Run: headless pygame with SDL's dummy video driver; simulated clock (each Clock.tick advances the game by its frame time, no real sleeping); random seed 0; keys injected as events and as key.get_pressed() state; mouse plan: one left click at the window centre at the start of phase 2, then a move to the lower-right quarter at the start of phase 3.
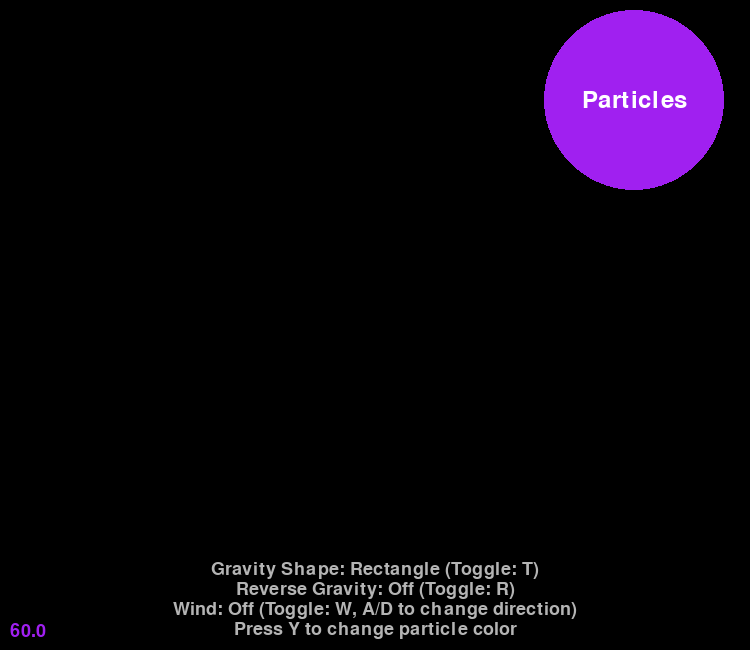
Frame 1 of 4 · flips 1–60 · no input
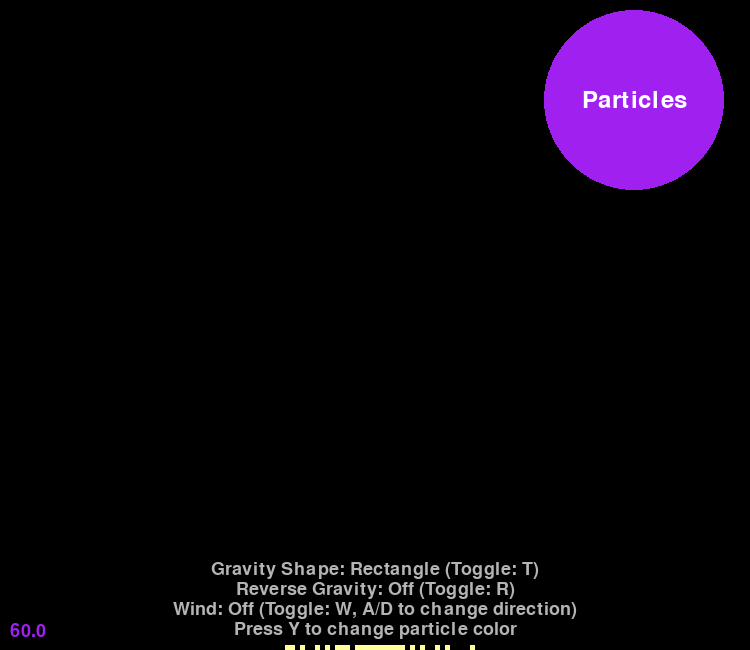
Frame 2 of 4 · flips 61–180 · clicked the window centre · tapped SPACE, RETURN · held RIGHT (→), D
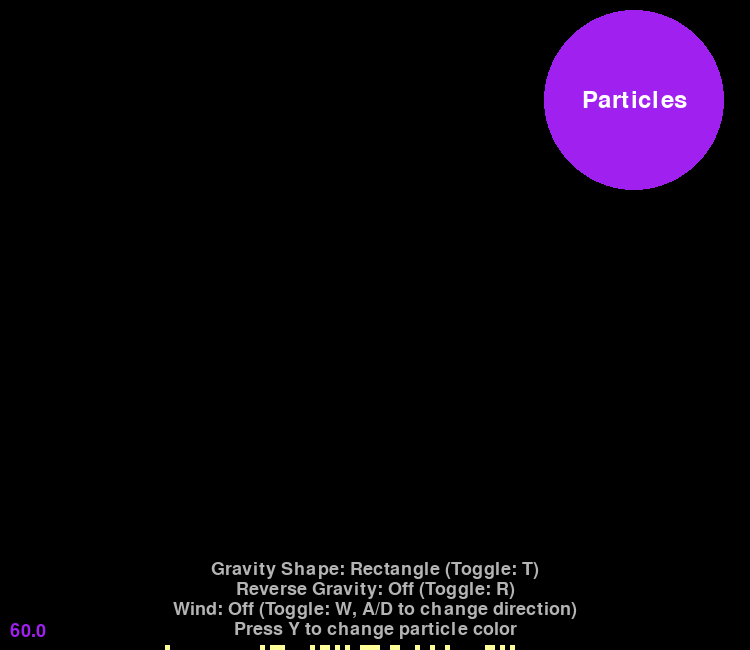
Frame 3 of 4 · flips 181–300 · moved the mouse to the lower-right quarter · held DOWN (↓), S
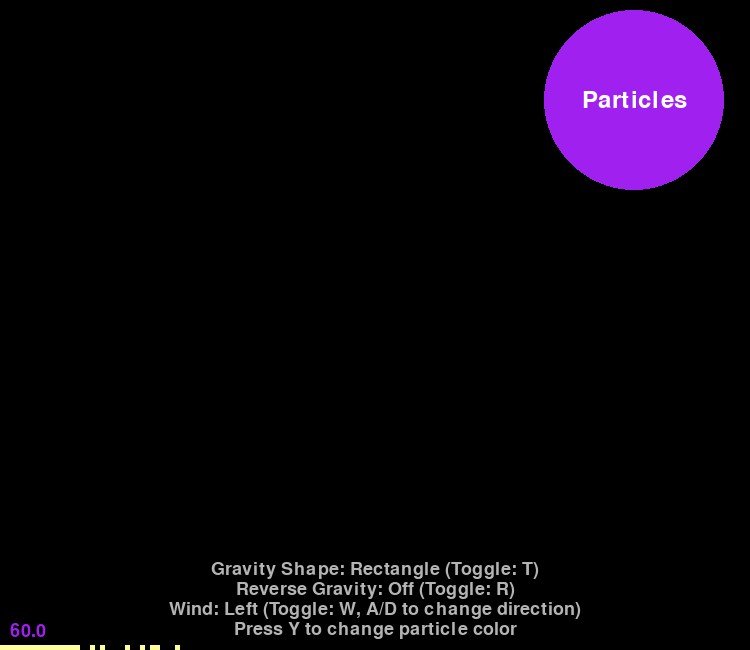
Frame 4 of 4 · flips 301–420 · held LEFT (←), A, UP (↑), W

The pygame program that drew these frames:

import os
import random
import pygame
import sys
import math

# Initialize Pygame
pygame.init()

# Screen settings
SCREEN_WIDTH = 750
SCREEN_HEIGHT = 650
os.environ['SDL_VIDEO_WINDOW_POS'] = '%d, %d' % (150, 50)

screen = pygame.display.set_mode((SCREEN_WIDTH, SCREEN_HEIGHT))
pygame.display.set_caption('Fluid Simulation')

# FPS settings
FPS = 40
clock = pygame.time.Clock()

# Define colors
black = (0, 0, 0)
pale_yellow = (255, 255, 153)  # Pale yellow for particles
grey = (160, 32, 240)          # Gray color for walls
button_color = grey            # Set button color to match walls
white = (255, 255, 255)

# Bright, fun colors for particles
fun_colors = [
    (255, 69, 0),   # Red-Orange
    (255, 105, 180), # Hot Pink
    (255, 255, 0),  # Yellow
    (0, 255, 255),  # Cyan
    (124, 252, 0),  # Lime Green
    (255, 165, 0),  # Orange
    (0, 128, 255),  # Dodger Blue
]

# Function to swap dictionary keys and values
def swap_kv(dc):
    outval = {}
    for k, v in dc.items():
        outval[v] = k
    return outval

class FluxState:
    EMPTY_PARTICLE = 0
    STATIC_PARTICLE = 1
    HEAVY_PARTICLE = 2

    particle_colors = {
        EMPTY_PARTICLE: black,
        STATIC_PARTICLE: grey,  # Gray color for static walls
        HEAVY_PARTICLE: pale_yellow,  # Initial pale yellow color for particles
    }

    particle_colors_by_color = swap_kv(particle_colors)

    def __init__(self, width, height):
        self.width = width
        self.height = height
        self.particle_map = {}

    def from_surface(surf):
        (surf_w, surf_h) = surf.get_size()
        state = FluxState(surf_w, surf_h)
        for x in range(0, surf_w):
            for y in range(0, surf_h):
                # Get (r, g, b) at this x, y location
                pixel_color = tuple(surf.get_at((x, y)))[0:3]
                if pixel_color in FluxState.particle_colors_by_color:
                    type = FluxState.particle_colors_by_color[pixel_color]
                    state.add_particle(type, (x, y))
        return state

    # loc is an x, y tuple
    def add_particle(self, type, loc, color=None):
        self.assert_loc(loc)
        if type == self.EMPTY_PARTICLE:
            if loc in self.particle_map:
                self.particle_map.pop(loc)
        else:
            self.particle_map[loc] = (type, color or self.particle_colors[type])

    def add_particle_rect(self, ptype, corner, width, height, color=None):
        for x in range(corner[0], corner[0] + width):
            for y in range(corner[1], corner[1] + height):
                if self.check_loc((x, y)):
                    self.add_particle(ptype, (x, y), color)

    def remove_particle(self, loc):
        self.assert_loc(loc)
        old = self.particle_map.get(loc, self.EMPTY_PARTICLE)
        self.add_particle(self.EMPTY_PARTICLE, loc)
        return old

    def move_particle(self, src, dst):
        self.assert_loc(src)
        self.assert_loc(dst)
        ptype, color = self.particle_map[src]
        self.add_particle(self.remove_particle(src), dst, color)

    def check_loc(self, loc):
        return loc[0] >= 0 and loc[0] < self.width and loc[1] >= 0 and loc[1] < self.height

    def assert_loc(self, loc):
        assert self.check_loc(loc), "loc {} out of bounds".format(loc)

    def destroy_particles_circle(self, center, radius):
        cx, cy = center
        for x in range(cx - radius, cx + radius + 1):
            for y in range(cy - radius, cy + radius + 1):
                if self.check_loc((x, y)):
                    if math.sqrt((x - cx) ** 2 + (y - cy) ** 2) <= radius:
                        self.remove_particle((x, y))

def update_world(state, wind_active=False, wind_direction=1, reverse_gravity=False, gravity_zone=(0, 0, 0, 0), gravity_shape='rectangle'):
    new_particles = {}

    def loc_empty(loc):
        return state.check_loc(loc) and not ((loc in state.particle_map) or (loc in new_particles))

    klist = list(state.particle_map.keys())

    for ogloc in klist:
        ptype, color = state.particle_map[ogloc]
        new_loc = ogloc

        # Check if the particle is within the reverse gravity zone
        in_reverse_zone = False

        if gravity_shape == 'rectangle':
            in_reverse_zone = gravity_zone[0] <= ogloc[0] <= gravity_zone[0] + gravity_zone[2] and \
                              gravity_zone[1] <= ogloc[1] <= gravity_zone[1] + gravity_zone[3]

        elif gravity_shape == 'circle':
            gx, gy = gravity_zone[0] + gravity_zone[2] // 2, gravity_zone[1] + gravity_zone[3] // 2
            dist = math.sqrt((ogloc[0] - gx)**2 + (ogloc[1] - gy)**2)
            in_reverse_zone = dist <= gravity_zone[2] // 2

        elif gravity_shape == 'triangle':
            # Triangle attraction logic
            top = (gravity_zone[0] + gravity_zone[2] // 2, gravity_zone[1])
            bottom_left = (gravity_zone[0], gravity_zone[1] + gravity_zone[3])
            bottom_right = (gravity_zone[0] + gravity_zone[2], gravity_zone[1] + gravity_zone[3])

            def sign(p1, p2, p3):
                return (p1[0] - p3[0]) * (p2[1] - p3[1]) - (p2[0] - p3[0]) * (p1[1] - p3[1])

            b1 = sign(ogloc, top, bottom_left) < 0.0
            b2 = sign(ogloc, bottom_left, bottom_right) < 0.0
            b3 = sign(ogloc, bottom_right, top) < 0.0

            in_reverse_zone = ((b1 == b2) and (b2 == b3))

        if ptype != FluxState.STATIC_PARTICLE:
            # Determine the gravity direction based on the reverse gravity zone
            gravity_direction = -1 if reverse_gravity and in_reverse_zone else 1

            # Attempt to move the particle based on gravity
            below_loc = (ogloc[0], ogloc[1] + gravity_direction)
            left_below_loc = (ogloc[0] - 1, ogloc[1] + gravity_direction)
            right_below_loc = (ogloc[0] + 1, ogloc[1] + gravity_direction)

            if loc_empty(below_loc):
                new_loc = below_loc
            elif loc_empty(left_below_loc):
                new_loc = left_below_loc
            elif loc_empty(right_below_loc):
                new_loc = right_below_loc
            else:
                # Randomly move left or right if blocked
                if random.random() < 0.5:
                    left_loc = (ogloc[0] - 1, ogloc[1])
                    if loc_empty(left_loc):
                        new_loc = left_loc
                else:
                    right_loc = (ogloc[0] + 1, ogloc[1])
                    if loc_empty(right_loc):
                        new_loc = right_loc

            # Apply wind effect
            if wind_active:
                wind_loc = (new_loc[0] + wind_direction, new_loc[1])
                if loc_empty(wind_loc):
                    new_loc = wind_loc

        new_particles[new_loc] = (state.particle_map[ogloc][0], color)
        state.particle_map.pop(ogloc)

    state.particle_map = new_particles

def check_events(button_rect, is_fullscreen):
    keys = pygame.key.get_pressed()
    event_result = []

    for e in pygame.event.get():
        if e.type == pygame.QUIT:
            return False
        if e.type == pygame.KEYDOWN:
            if e.key == pygame.K_y:
                event_result.append('y_pressed')
            elif e.key == pygame.K_f:
                event_result.append('f_pressed')
            elif e.key == pygame.K_w:
                event_result.append('w_pressed')  # Toggle wind
            elif e.key == pygame.K_a:
                event_result.append('a_pressed')  # Wind left
            elif e.key == pygame.K_d:
                event_result.append('d_pressed')  # Wind right
            elif e.key == pygame.K_r:
                event_result.append('r_pressed')  # Toggle reverse gravity
            elif e.key == pygame.K_t:
                event_result.append('t_pressed')  # Toggle shape
        if e.type == pygame.MOUSEBUTTONDOWN:
            if button_rect.collidepoint(e.pos):
                event_result.append('button_pressed')

    # Handle continuous movement with arrow keys
    if keys[pygame.K_UP]:
        event_result.append('up_pressed')
    if keys[pygame.K_DOWN]:
        event_result.append('down_pressed')
    if keys[pygame.K_LEFT]:
        event_result.append('left_pressed')
    if keys[pygame.K_RIGHT]:
        event_result.append('right_pressed')

    return event_result

def toggle_fullscreen(is_fullscreen):
    if is_fullscreen:
        pygame.display.set_mode((SCREEN_WIDTH, SCREEN_HEIGHT))
    else:
        pygame.display.set_mode((SCREEN_WIDTH, SCREEN_HEIGHT), pygame.FULLSCREEN)
    return not is_fullscreen

def get_random_fun_color():
    return random.choice(fun_colors)

def render(state, flux_display, fps, st_font, st_font_small, button_rect, current_mode, wind_active, wind_direction, reverse_gravity, gravity_zone, gravity_shape):
    flux_display.fill(black)

    for loc, (ptype, color) in state.particle_map.items():
        if ptype == FluxState.HEAVY_PARTICLE:
            # Draw particles as 5x5 squares
            rect = pygame.Rect(loc[0] * 5, loc[1] * 5, 5, 5)
            pygame.draw.rect(flux_display, color, rect)
        elif ptype == FluxState.STATIC_PARTICLE:
            # Draw walls as 7x7 squares (30% larger than particles)
            rect = pygame.Rect(loc[0] * 5, loc[1] * 5, 7, 7)
            pygame.draw.rect(flux_display, color, rect)

    # Draw gravity zone
    if reverse_gravity:
        if gravity_shape == 'rectangle':
            zone_rect = pygame.Rect(gravity_zone[0] * 5, gravity_zone[1] * 5, gravity_zone[2] * 5, gravity_zone[3] * 5)
            pygame.draw.rect(flux_display, (100, 100, 255), zone_rect, 1)
        elif gravity_shape == 'circle':
            gx, gy = gravity_zone[0] + gravity_zone[2] // 2, gravity_zone[1] + gravity_zone[3] // 2
            pygame.draw.circle(flux_display, (100, 100, 255), (gx * 5, gy * 5), gravity_zone[2] * 5 // 2, 1)
        elif gravity_shape == 'triangle':
            top = (gravity_zone[0] * 5 + gravity_zone[2] * 5 // 2, gravity_zone[1] * 5)
            bottom_left = (gravity_zone[0] * 5, (gravity_zone[1] + gravity_zone[3]) * 5)
            bottom_right = ((gravity_zone[0] + gravity_zone[2]) * 5, (gravity_zone[1] + gravity_zone[3]) * 5)
            pygame.draw.polygon(flux_display, (100, 100, 255), [top, bottom_left, bottom_right], 1)

    # Draw button
    pygame.draw.circle(flux_display, button_color, button_rect.center, button_rect.width // 2)
    mode_text = ["Particles", "Walls", "Eraser"][current_mode]
    button_text = st_font.render(mode_text, True, white)
    button_text_rect = button_text.get_rect(center=button_rect.center)
    flux_display.blit(button_text, button_text_rect)

    # Render instruction text
    instruction_text = st_font_small.render("Press Y to change particle color", True, (180, 180, 180))
    instruction_rect = instruction_text.get_rect(center=(SCREEN_WIDTH // 2, SCREEN_HEIGHT - 20))
    flux_display.blit(instruction_text, instruction_rect)

    # Render wind status
    wind_status = "Off"
    if wind_active:
        wind_status = "Left" if wind_direction == -1 else "Right"
    wind_text = st_font_small.render(f"Wind: {wind_status} (Toggle: W, A/D to change direction)", True, (180, 180, 180))
    wind_rect = wind_text.get_rect(center=(SCREEN_WIDTH // 2, SCREEN_HEIGHT - 40))
    flux_display.blit(wind_text, wind_rect)

    # Render reverse gravity status
    gravity_text = st_font_small.render(f"Reverse Gravity: {'On' if reverse_gravity else 'Off'} (Toggle: R)", True, (180, 180, 180))
    gravity_rect = gravity_text.get_rect(center=(SCREEN_WIDTH // 2, SCREEN_HEIGHT - 60))
    flux_display.blit(gravity_text, gravity_rect)

    # Render gravity shape
    gravity_shape_text = st_font_small.render(f"Gravity Shape: {gravity_shape.title()} (Toggle: T)", True, (180, 180, 180))
    gravity_shape_rect = gravity_shape_text.get_rect(center=(SCREEN_WIDTH // 2, SCREEN_HEIGHT - 80))
    flux_display.blit(gravity_shape_text, gravity_shape_rect)

    fps_str = "%.1f" % fps
    fps_surface = st_font_small.render(fps_str, True, grey)
    fps_rect = fps_surface.get_rect()
    fps_rect.bottom = state.height * 5 - 10
    fps_rect.left = 10

    flux_display.blit(fps_surface, fps_rect)

def main_window():
    # Initialize FluxState with no default particles
    state = FluxState(SCREEN_WIDTH // 5, SCREEN_HEIGHT // 5)  # Adjusted for 5x5 pixel grid
    current_particle_color = pale_yellow  # Default initial color for particles

    # Initialize font (using a pixelated font for the retro look)
    pygame.font.init()
    st_font = pygame.font.Font(pygame.font.get_default_font(), 24)  # Pixelated font size for button text
    st_font_small = pygame.font.Font(pygame.font.get_default_font(), 18)  # Smaller font for less obvious text

    # Button for switching modes
    button_radius = 90  # Diameter of 90px
    button_rect = pygame.Rect(SCREEN_WIDTH - button_radius - 116, 10, button_radius * 2, button_radius * 2)

    mode_names = ["Particles", "Walls", "Eraser"]
    current_mode = 0  # Start in particle mode

    is_fullscreen = False  # Track fullscreen state

    # Wind settings
    wind_active = False
    wind_direction = 1  # 1 for right, -1 for left

    # Reverse gravity settings
    reverse_gravity = False
    gravity_zone = (10, 10, int(50 * 1.3), int(60 * 1.3))  # Define a zone (x, y, width, height), double height
    gravity_shape = 'rectangle'  # Start with rectangle shape

    running = True
    while running:
        # Handle events
        event_results = check_events(button_rect, is_fullscreen)
        for event_result in event_results:
            if event_result == 'y_pressed':
                # Change the color of new particles to a fun color
                current_particle_color = get_random_fun_color()
            elif event_result == 'button_pressed':
                # Toggle mode
                current_mode = (current_mode + 1) % 3
            elif event_result == 'f_pressed':
                # Toggle fullscreen
                is_fullscreen = toggle_fullscreen(is_fullscreen)
            elif event_result == 'w_pressed':
                # Toggle wind
                wind_active = not wind_active
            elif event_result == 'a_pressed':
                # Wind left
                wind_direction = -1
            elif event_result == 'd_pressed':
                # Wind right
                wind_direction = 1
            elif event_result == 'r_pressed':
                # Toggle reverse gravity
                reverse_gravity = not reverse_gravity
            elif event_result == 't_pressed':
                # Toggle gravity shape
                shapes = ['rectangle', 'circle', 'triangle']
                gravity_shape = shapes[(shapes.index(gravity_shape) + 1) % len(shapes)]
            elif event_result == 'up_pressed':
                # Move gravity zone up
                gravity_zone = (gravity_zone[0], max(gravity_zone[1] - 1, 0), gravity_zone[2], gravity_zone[3])
            elif event_result == 'down_pressed':
                # Move gravity zone down
                gravity_zone = (gravity_zone[0], min(gravity_zone[1] + 1, state.height - gravity_zone[3]), gravity_zone[2], gravity_zone[3])
            elif event_result == 'left_pressed':
                # Move gravity zone left
                gravity_zone = (max(gravity_zone[0] - 1, 0), gravity_zone[1], gravity_zone[2], gravity_zone[3])
            elif event_result == 'right_pressed':
                # Move gravity zone right
                gravity_zone = (min(gravity_zone[0] + 1, state.width - gravity_zone[2]), gravity_zone[1], gravity_zone[2], gravity_zone[3])
            elif not event_result:
                running = False

        screen.fill((0, 0, 0))  # Clear screen

        # Check for mouse input
        mouse_pressed = pygame.mouse.get_pressed()
        mx, my = pygame.mouse.get_pos()
        grid_x, grid_y = mx // 5, my // 5

        if mouse_pressed[0]:  # Left mouse button
            if current_mode == 0:  # Particles mode
                # Spawn 10 particles at the mouse location
                for _ in range(10):
                    state.add_particle(FluxState.HEAVY_PARTICLE, (random.randint(grid_x-2, grid_x+2), grid_y), current_particle_color)
            elif current_mode == 1:  # Walls mode
                # Draw 2x2 square walls (with 30% larger dimensions)
                for dx in range(2):
                    for dy in range(2):
                        state.add_particle(FluxState.STATIC_PARTICLE, (grid_x + dx, grid_y + dy), grey)
            elif current_mode == 2:  # Eraser mode
                # Erase particles in a small area
                state.destroy_particles_circle((grid_x, grid_y), 6)

        if mouse_pressed[2]:  # Right mouse button
            # Draw 2x2 square walls
            state.add_particle_rect(FluxState.STATIC_PARTICLE, (grid_x, grid_y), 2, 2)

        if pygame.key.get_pressed()[pygame.K_f]:  # Destroy particles with 'F' key
            state.destroy_particles_circle((grid_x, grid_y), 5)

        update_world(state, wind_active, wind_direction, reverse_gravity, gravity_zone, gravity_shape)
        render(state, screen, clock.get_fps(), st_font, st_font_small, button_rect, current_mode, wind_active, wind_direction, reverse_gravity, gravity_zone, gravity_shape)
        pygame.display.update()
        clock.tick(FPS)

    pygame.quit()

main_window()
